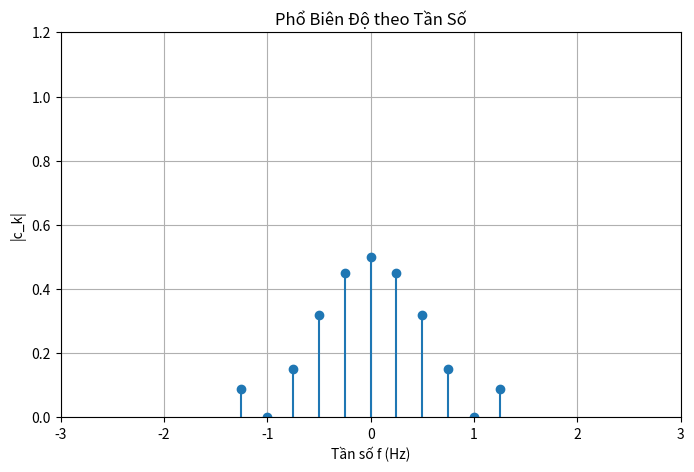

Here is the Python script that generated this plot:
import numpy as np
import matplotlib.pyplot as plt

# Thông số
A = 2 # Biên độ xung
tau = 1  # Độ rộng xung
T0 = 4 * tau  # Chu kỳ (T0 = 2 * tau)
k_vals = np.arange(-5, 6)  # Giá trị k từ -5 đến 5

# Tần số cơ bản
F0 = 1 / T0

# Tính hệ số Fourier c_k
ck = (A * tau / T0) * np.sinc(k_vals * F0 * tau)

# Phổ Biên Độ
magnitude_spectrum = np.abs(ck)

# Chuyển đổi từ k sang f
frequencies = k_vals * F0

# Vẽ phổ biên độ theo tần số
plt.figure(figsize=(8, 5))
plt.stem(frequencies, magnitude_spectrum, basefmt=" ")
plt.title("Phổ Biên Độ theo Tần Số")
plt.xlabel("Tần số f (Hz)")
plt.ylabel("|c_k|")
plt.grid(True)
plt.xlim(-3, 3)  # Giới hạn trục x
plt.ylim(0, 1.2)  # Giới hạn trục y
plt.show()
